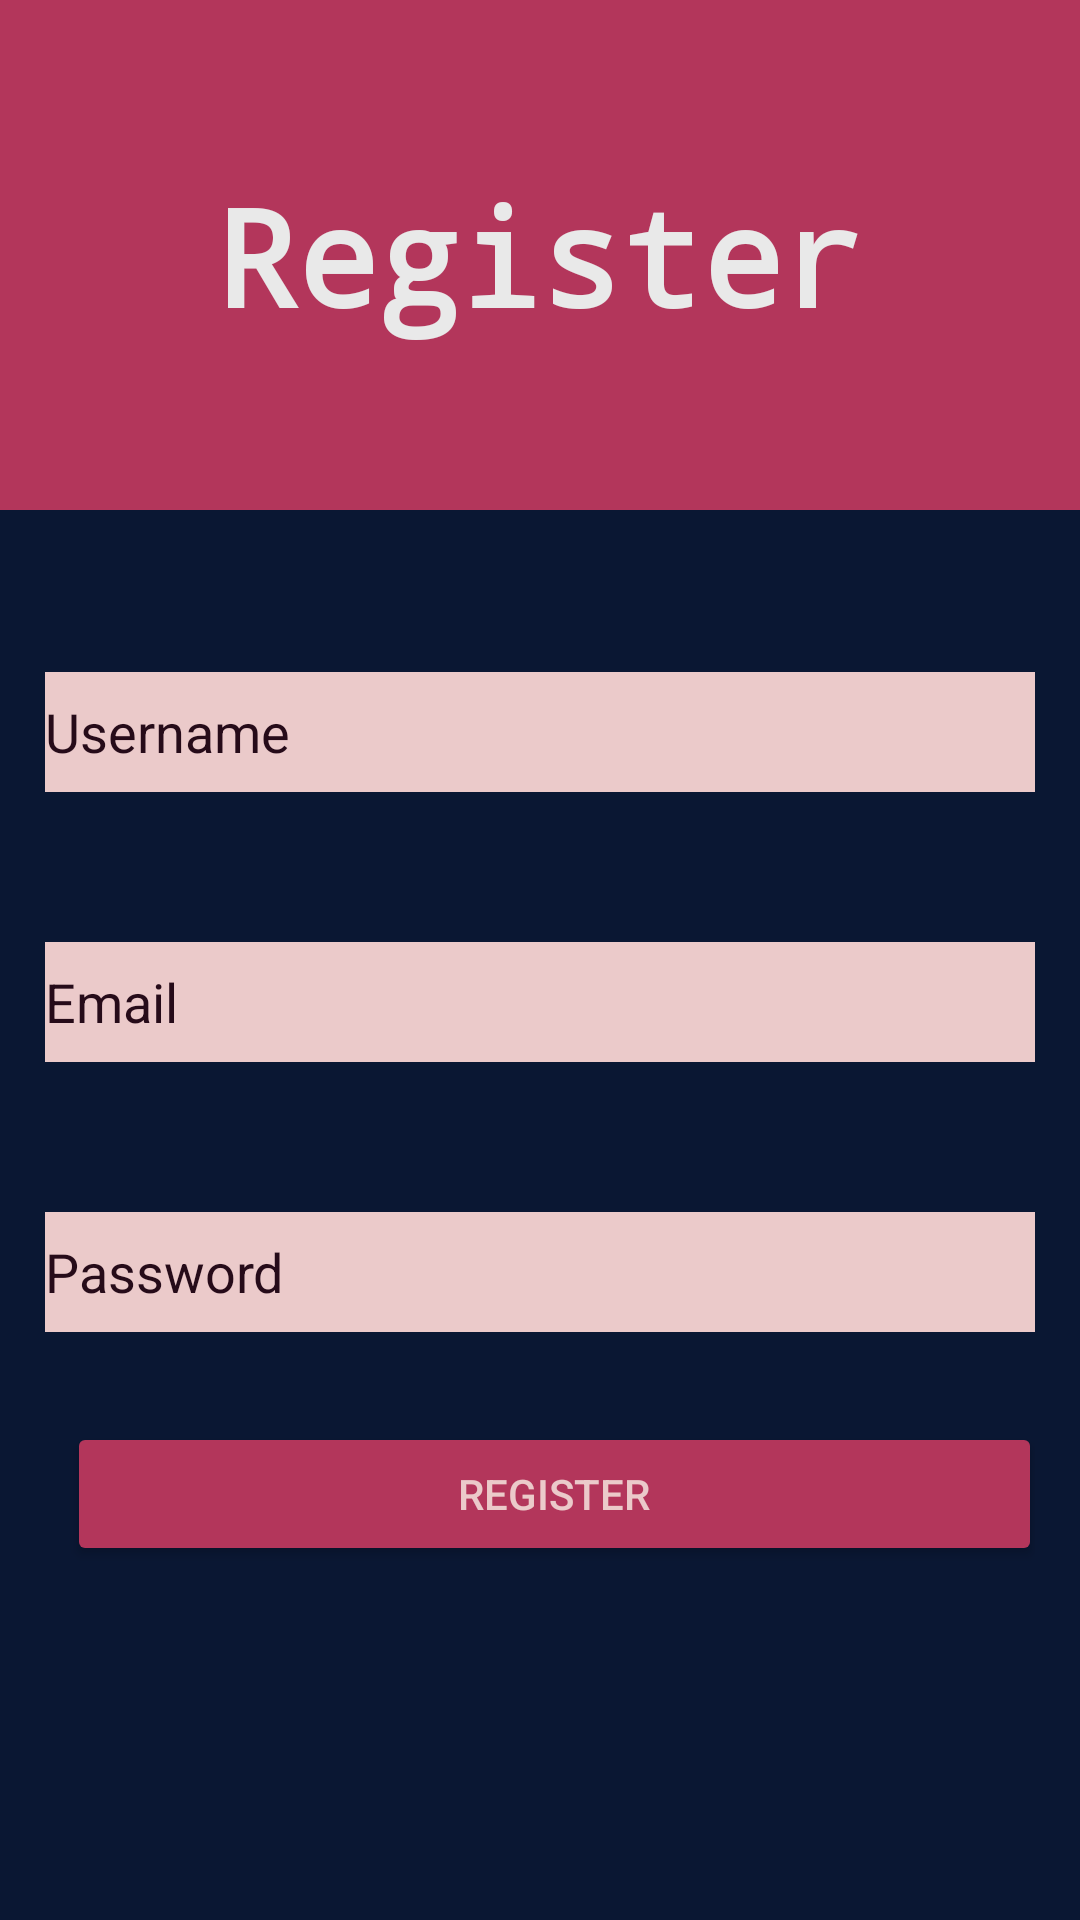

Produce the Android XML layout that renders to this screen, including the resource entries it uses.
<!-- AndroidManifest.xml: application theme Theme.GitTry -->
<!-- res/layout/register_pop.xml -->
<?xml version="1.0" encoding="utf-8"?>
<RelativeLayout
    android:background="@color/backgroundc"
    android:layout_width="match_parent"
    android:layout_height="match_parent"
    xmlns:android="http://schemas.android.com/apk/res/android"
    android:orientation="horizontal">
    <LinearLayout
        android:id="@+id/header"
        android:layout_width="match_parent"
        android:layout_height="170dp"
        android:orientation="vertical"
        android:background="@color/roz">
        <TextView
            android:layout_width="match_parent"
            android:layout_height="match_parent"
            android:gravity="center"
            android:text="@string/register"
            android:textStyle="bold"
            android:textSize="45sp"
            android:fontFamily="monospace"
            android:textColor="@color/griDeschis"/>
    </LinearLayout>


    <LinearLayout
        android:layout_width="match_parent"
        android:layout_height="match_parent"
        android:layout_below="@+id/header"
        android:layout_marginTop="39dp"
        android:gravity="center_horizontal"
        android:orientation="vertical"
        android:padding="15dp">

        <EditText
            android:id="@+id/username"
            android:layout_width="match_parent"
            android:layout_height="40dp"
            android:background="@color/crem"
            android:hint="@string/username"
            android:inputType="text"
            android:textColor="@color/visiniuInchis"
            android:textColorHint="@color/visiniuInchis"
            />

        <EditText
            android:layout_marginTop="50dp"
            android:id="@+id/email"
            android:layout_width="match_parent"
            android:layout_height="40dp"
            android:background="@color/crem"
            android:hint="@string/email"
            android:inputType="text"
            android:textColor="@color/visiniuInchis"
            android:textColorHint="@color/visiniuInchis"
             />

        <EditText
            android:layout_marginTop="50dp"
            android:id="@+id/password"
            android:layout_width="match_parent"
            android:layout_height="40dp"
            android:background="@color/crem"
            android:hint="@string/password"
            android:inputType="textPassword"
            android:textColor="@color/visiniuInchis"
            android:textColorHint="@color/visiniuInchis"
            />

        <Button
            android:id="@+id/registernow"
            android:layout_width="match_parent"
            android:layout_height="wrap_content"
            android:layout_marginStart="5dp"
            android:layout_marginTop="30dp"
            android:backgroundTint="@color/roz"
            android:text="@string/register"
            android:textColor="@color/crem" />

    </LinearLayout>

</RelativeLayout>
<!-- resources referenced by this layout -->
<resources>
  <color name="backgroundc">#0A1733</color>
  <color name="crem">#EBCACA</color>
  <color name="griDeschis">#E9E9E9</color>
  <color name="roz">#B3365B</color>
  <color name="visiniuInchis">#260B19</color>
  <string name="email">Email</string>
  <string name="password">Password</string>
  <string name="register">Register</string>
  <string name="username">Username</string>
  <style name="Theme.GitTry" parent="Theme.MaterialComponents.DayNight.DarkActionBar">
          
          <item name="colorPrimary">@color/purple_500</item>
          <item name="colorPrimaryVariant">@color/purple_700</item>
          <item name="colorOnPrimary">@color/white</item>
          
          <item name="colorSecondary">@color/teal_200</item>
          <item name="colorSecondaryVariant">@color/teal_700</item>
          <item name="colorOnSecondary">@color/black</item>
          
          <item name="android:statusBarColor" tools:targetApi="l">?attr/colorPrimaryVariant</item>
          
      </style>
  <color name="purple_500">#FF6200EE</color>
  <color name="purple_700">#FF3700B3</color>
  <color name="white">#FFFFFFFF</color>
  <color name="teal_200">#FF03DAC5</color>
  <color name="teal_700">#FF018786</color>
  <color name="black">#FF000000</color>
</resources>
